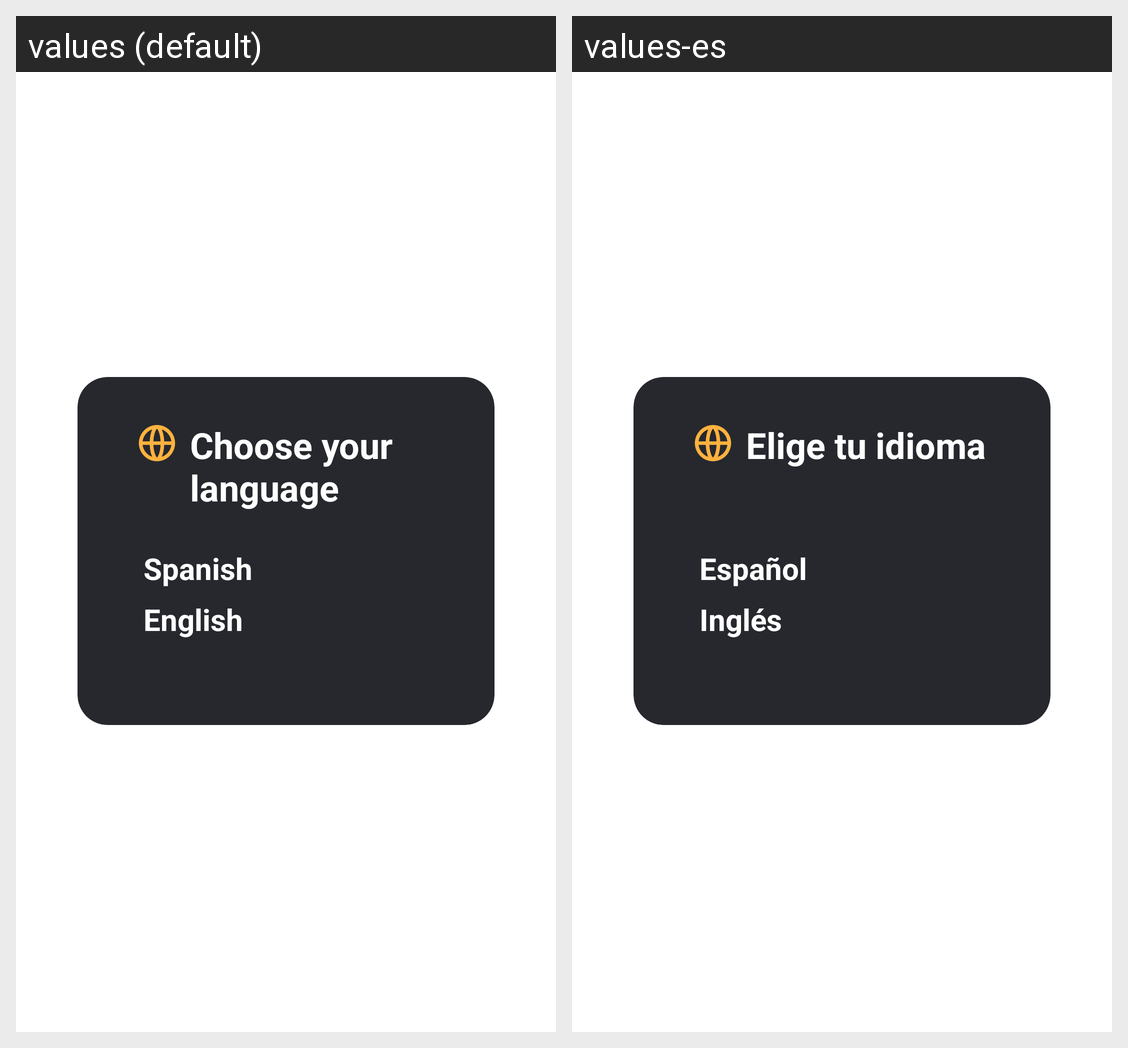

The same Android screen rendered under two of its app's locales, left to right. List the strings drawn on it with the default value and each locale's translation.
Android screen res/layout/fragment_idioma.xml rendered under 2 locales, left to right: values (default), values-es. Device: Nexus 5 (rendered at 1080×1920; each locale shown at half size, 540×960, under a caption strip naming it); theme Base.Theme.TuTurismoNeiva.
Strings drawn on this screen, with the default value and each locale's value (text and hints the layout hard-codes, and strings that could not be matched under every locale, appear in the picture but are not listed):

eligetuidioma
  values: Choose your language
  values-es: Elige tu idioma

ingles
  values: English
  values-es: Inglés
